Labelled photos from "data", an image-classification folder in satorres8/CARD-RECOGNIZER. The possible labels are: 10 of clubs, 10 of diamonds, 10 of hearts, 10 of spades, 2 of clubs, 2 of diamonds, 2 of hearts, 2 of spades, 3 of clubs, 3 of diamonds, 3 of hearts, 3 of spades, 4 of clubs, 4 of diamonds, 4 of hearts, 4 of spades, 5 of clubs, 5 of diamonds, 5 of hearts, 5 of spades, 6 of clubs, 6 of diamonds, 6 of hearts, 6 of spades, 7 of clubs, 7 of diamonds, 7 of hearts, 7 of spades, 8 of clubs, 8 of diamonds, 8 of hearts, 8 of spades, 9 of clubs, 9 of diamonds, 9 of hearts, 9 of spades, ace of clubs, ace of diamonds, ace of hearts, ace of spades, black joker, jack of clubs, jack of diamonds, jack of hearts, jack of spades, king of clubs, king of diamonds, king of hearts, king of spades, queen of clubs, queen of diamonds, queen of hearts, queen of spades, red joker.

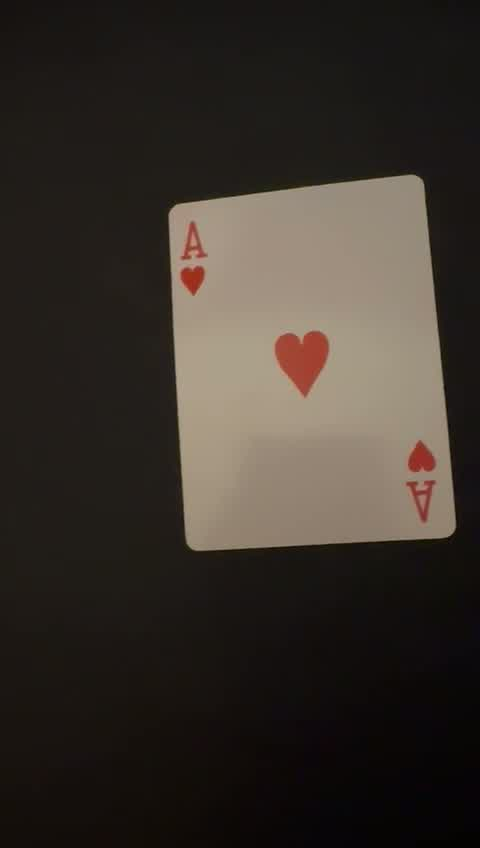
Label: ace of hearts

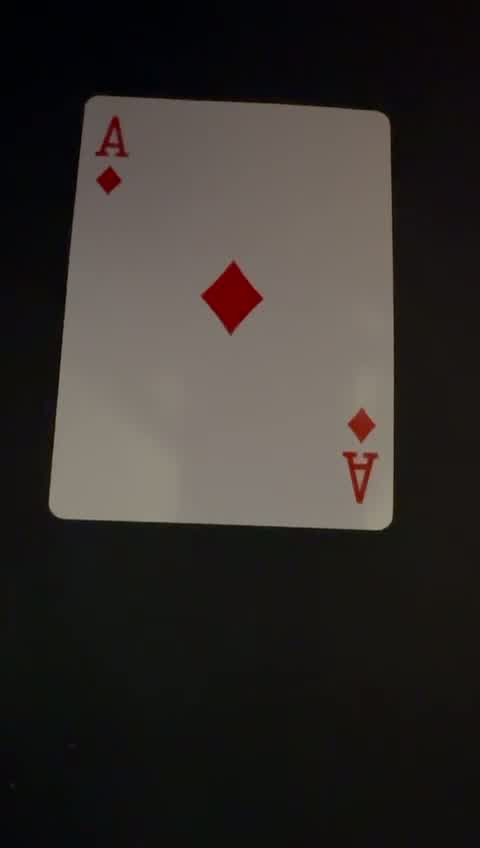
Label: ace of diamonds

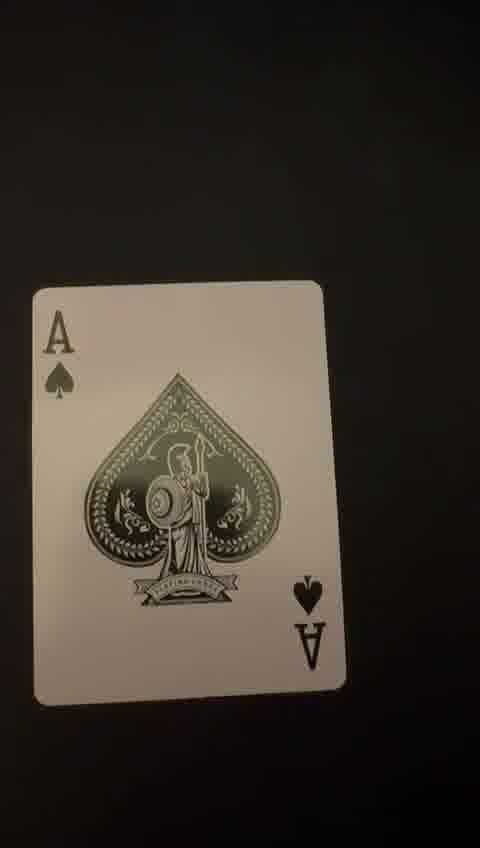
Label: ace of spades

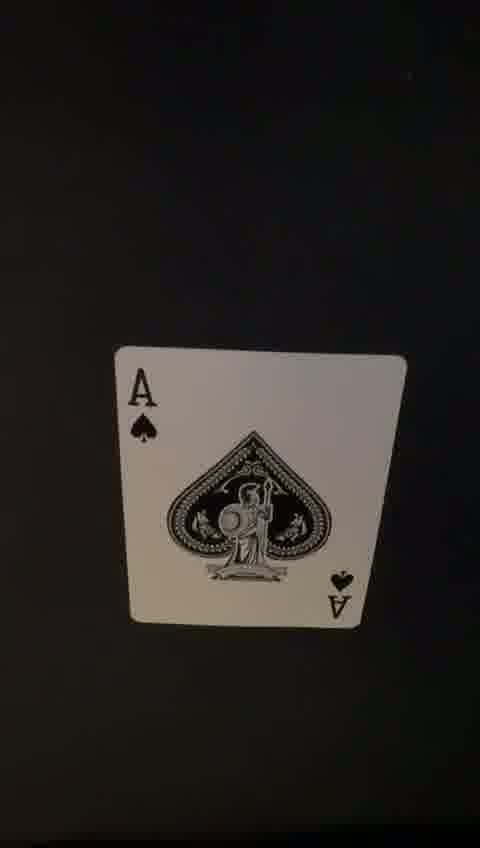
Label: ace of spades

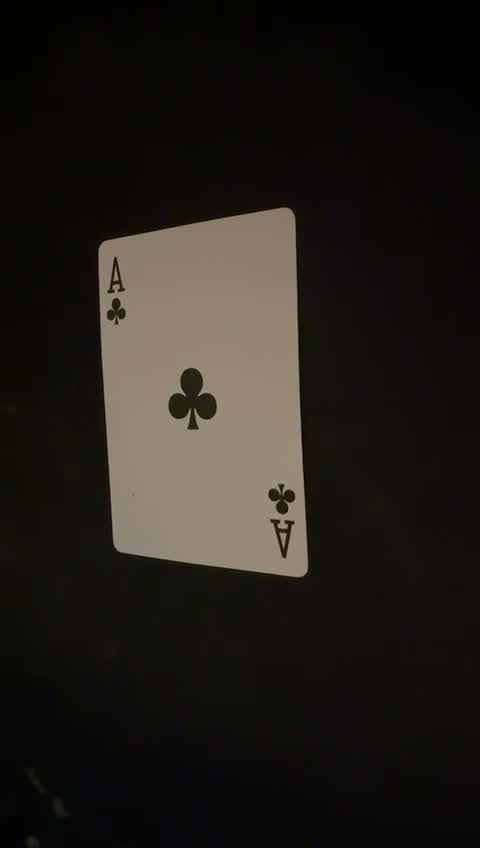
Label: ace of clubs

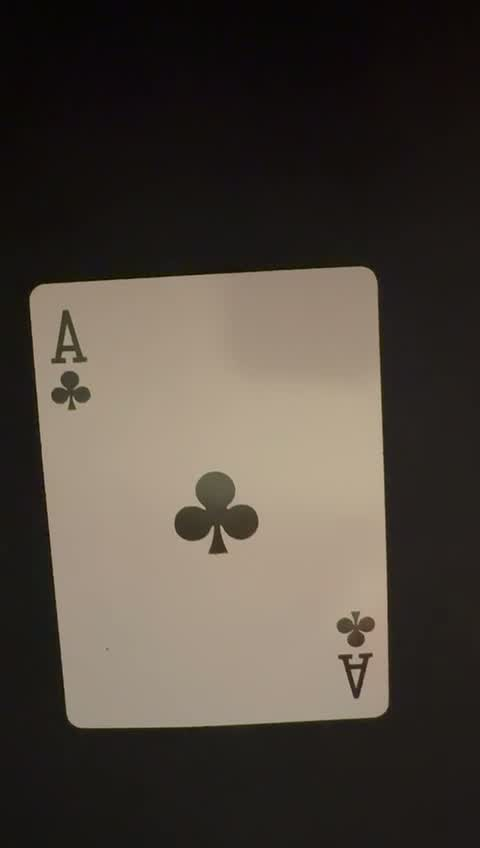
Label: ace of clubs
